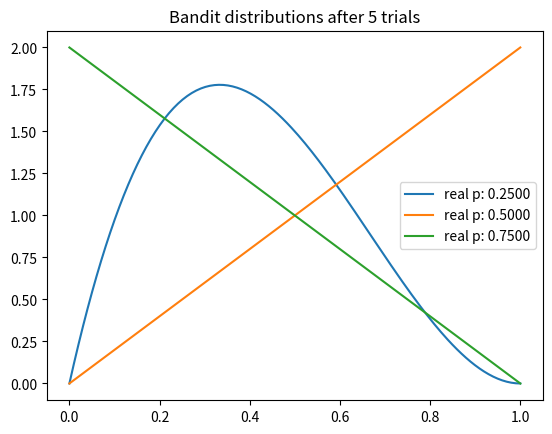

The matplotlib source for this figure: (Note: this script raises an exception after producing the figure.)
"""
Explore vs. Exploit Dilemma
- Multi Armed Bandit

Should you explore other options or exploit the option that is providing the best results...

Bayesian
https://en.wikipedia.org/wiki/Conjugate_prior

"""

import numpy as np
import pandas as pd
import matplotlib.pyplot as plt
import seaborn as sns
import random
from scipy import stats
plt.interactive(False)


pd.set_option('display.max_rows', 10)
pd.set_option('display.max_columns', 100)
pd.set_option('display.width', 1_000)
np.set_printoptions(suppress=True)

def flatten_cols(df, sep='_'):
    col_res = []
    for idx, col_names in enumerate(df.columns.values):
        col_names = [i for i in col_names if i != '']
        col_res.append(sep.join(col_names).strip())
    df.columns = col_res
    return df

pd.DataFrame.flatten_cols = flatten_cols

n_rounds = 10_000
bandits_payout = (0.1, 0.2, 0.3)
# bandit_df = pd.DataFrame({'bandit_sel': [], 'random': [], 'bandit_res': []})
bandit_df = np.zeros(n_rounds, dtype=[('bandit_sel', 'int'),
                                      ('random', 'int'),
                                      ('bandit_res', 'int')])

eps_greedy_rand = 0.1

for n_round in range(n_rounds):

    if n_round == 0 or np.random.random() <= eps_greedy_rand:
        bandit_sel = np.random.randint(0, len(bandits_payout))
        bandit_df['random'][n_round] = 1
    else:
        bandit_pers = []
        for i in range(len(bandits_payout)):
            bandit_slice = bandit_df[0:n_round]
            bandit_slice = bandit_slice[bandit_slice['bandit_sel'] == i]
            if bandit_slice['bandit_res'].shape[0] > 0:
                bandit_pers.append(bandit_slice['bandit_res'].mean())
            else:
                bandit_pers.append(0)
        bandit_sel = np.array(bandit_pers).argmax()
        bandit_df['random'][n_round] = 0

    bandit_res = 1 if (np.random.random() <= bandits_payout[bandit_sel]) else 0
    bandit_df['bandit_sel'][n_round] = bandit_sel
    bandit_df['bandit_res'][n_round] = bandit_res


bandit_df
bandit_pers




# ---------------------------
# Video Demo Section --------
# ---------------------------


stats.beta


NUM_TRIALS = 2_000
BANDIT_PROBABILITIES = [0.25, 0.5, 0.75]


class Bandit:
    def __init__(self, p):
        self.p = p
        self.a = 1
        self.b = 1

    def pull(self):
        return np.random.random() < self.p

    def sample(self):
        return np.random.beta(self.a, self.b)

    def update(self, x):
        self.a += x
        self.b += 1 - x

def plot(bandits, trial):
    fig, ax = plt.subplots(1, 1)
    x = np.linspace(0, 1, 200)
    for b in bandits:
        y = stats.beta.pdf(x, b.a, b.b)
        plt.plot(x, y, label=f'real p: {b.p:.4f}')
    plt.title(f'Bandit distributions after {trial} trials')
    plt.legend()
    plt.savefig(f'W:/work/bandit_{trial}.png')
    # plt.show()


def experiment():
    bandits = [Bandit(p) for p in BANDIT_PROBABILITIES]
    sample_points = [5, 10, 20, 50, 100, 200, 500, 1_000, 1_500, 1_999]
    for i in range(NUM_TRIALS):
        bestb = None
        maxsample = -1
        allsamples = []
        for b in bandits:
            sample = b.sample()
            allsamples.append(f'{sample:.4f}')
            if sample > maxsample:
                maxsample = sample
                bestb = b
        if i in sample_points:
            print(f'current samples: {allsamples}')
            plot(bandits, i)

        x = bestb.pull()
        bestb.update(x)



experiment()


# ---------------------------
# Convergence --------
# ---------------------------

def run_experiment(p1, p2, p3, N):
    bandits = [Bandit(p1), Bandit(p2), Bandit(p3)]

    data = np.empty(N)

    for i in range(N):
        j = np.argmax([b.sample() for b in bandits])
        x = bandits[j].pull()
        bandits[j].update(x)
        data[i] = x

    cum_avg_ctr = np.cumsum(data) / (np.arange(N) + 1)

    plt.plot(cum_avg_ctr)
    plt.plot(np.ones(N) * p1)
    plt.plot(np.ones(N) * p2)
    plt.plot(np.ones(N) * p3)
    plt.ylim((0, 1))
    plt.xscale('log')
    plt.show()

run_experiment(.2, .25, .3, 10_000)

# side
# reservoir sampling


class ReservoirClassic():
    def __init__(self, max_size):
        self.samples = []
        self.max_size = max_size
        self.i = 0

    def add(self, element, timestamp):
        size = len(self.samples)
        if size >= self.max_size:
            spot = random.randint(0, self.i - 1)
            if spot < size:
                self.samples[spot] = (element, timestamp)
        else:
            self.samples.append((element, timestamp))

        self.i += 1



rc = ReservoirClassic(500)
rc.add()

def random_subset(iterator, K):
    result = []
    N = 0
    for idx, item in enumerate(iterator):
        N += 1
        if len(result) < K:
            s = 0
            result.append(item)
        else:
            s = int(random.random() * N)
            if s < K:
                result[s] = item
    return result

means = []
for i in range(1_000):
    rs = random_subset(range(1_000), 100)
    means.append(np.mean(rs))

means
sns.distplot(means)
plt.show()
np.mean(means)
np.mean(range(1_000))

# ---------------------------
# Confidence Interval -------
# ---------------------------



T = 501
true_ctr = 0.5
a, b = 1, 1
plot_indicies = (10, 20, 30, 50, 100, 200, 500)
data = np.empty(T)
for i in range(T):
    x = 1 if np.random.random() < true_ctr else 0
    data[i] = x
    a += x
    b += 1 - x

    if i in plot_indicies:
        p = data[:i].mean()
        n = 1 + i
        std = np.sqrt(p * (1-p) / n)
        x = np.linspace(0, 1, 200)
        g = stats.norm.pdf(x, loc=p, scale=std)
        fig, ax = plt.subplots(1, 1)
        plt.plot(x, g, label='Gaussian Approx')

        posterior = stats.beta.pdf(x, a=a, b=b)
        plt.plot(x, posterior, label='Beta Posterior')
        plt.legend()
        plt.title(f'N = {n}')
        plt.show()





















































